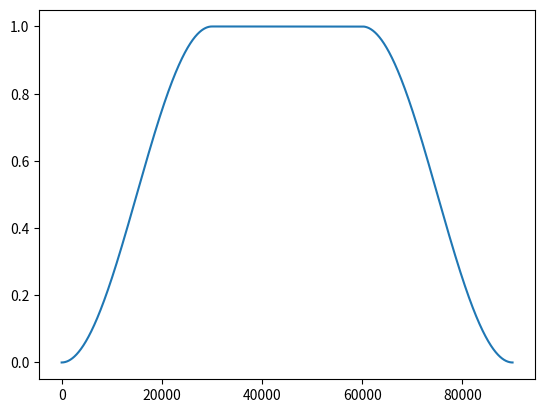

This figure's Python source:
#!/usr/bin/env python

import matplotlib.pyplot as plt
import pylab
import math

FADE_PERIOD  = 30 # Number of milliseconds to fade over.
AUDIO_LENGTH = 90 # Number of milliseconds of total audio length to graph.

def ramp_up(t):
    return ((math.sin((t * math.pi) / (FADE_PERIOD*1000) - math.pi/2)+1)/2)

def ramp_dn(t):
    return ((math.sin((t * math.pi) / (FADE_PERIOD*1000) + math.pi/2)+1)/2)

ramp_up_x_series = list(range(1,FADE_PERIOD*1000-1))
ramp_cn_x_series = list(range(ramp_up_x_series[-1]+1, AUDIO_LENGTH*1000-(FADE_PERIOD*1000)-1))
ramp_dn_x_series = list(range(ramp_cn_x_series[-1]+1, AUDIO_LENGTH*1000))

x_series = ramp_up_x_series + ramp_cn_x_series + ramp_dn_x_series

ramp_up_y_series = list(map(ramp_up, ramp_up_x_series))
ramp_cn_y_series = [1.0] * len(ramp_cn_x_series)
ramp_dn_y_series = list(map(ramp_dn, ramp_dn_x_series))

y_series = ramp_up_y_series + ramp_cn_y_series + ramp_dn_y_series

plt.plot(x_series, y_series)
pylab.show()
